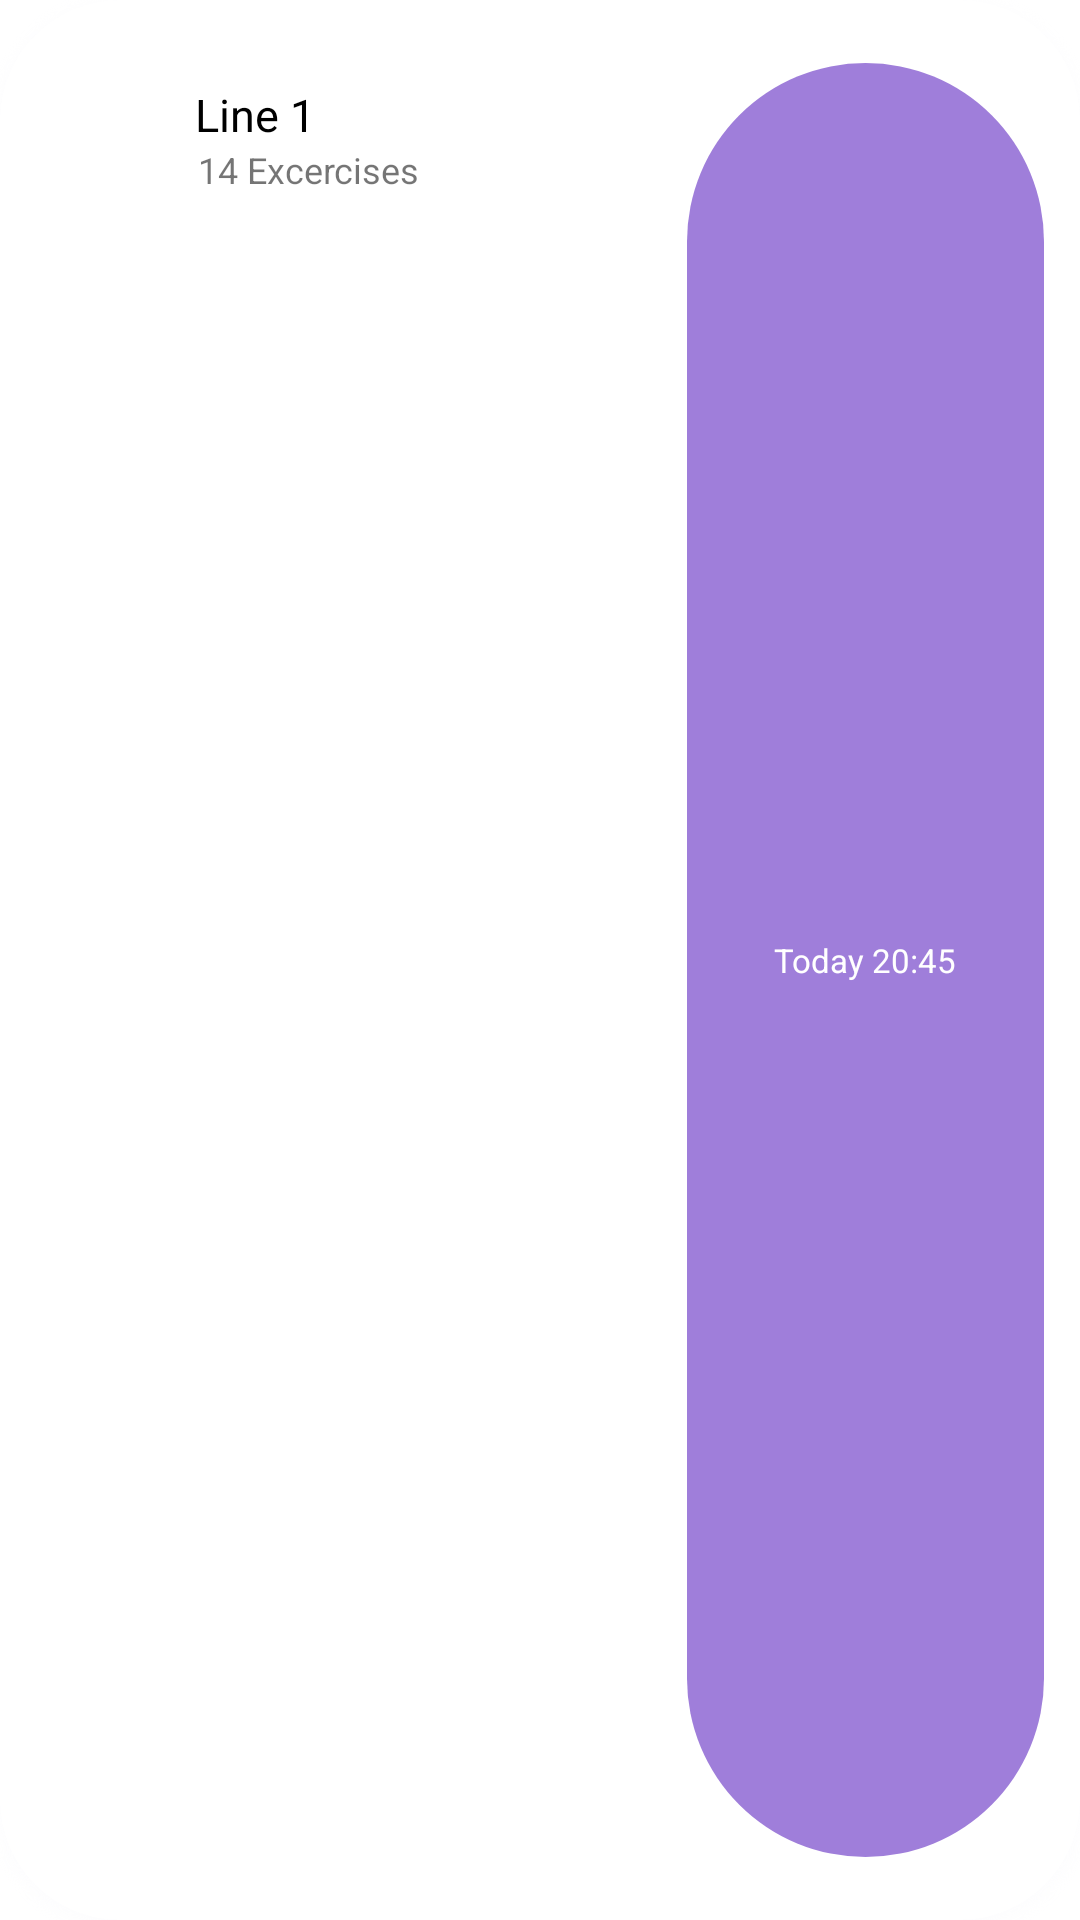

Write the Android layout XML for this screen, with the resource values it uses.
<!-- AndroidManifest.xml: application theme Theme.FitnessHAW -->
<!-- res/layout/leon_trainingsplan_item.xml -->
<?xml version="1.0" encoding="utf-8"?>
<androidx.cardview.widget.CardView xmlns:android="http://schemas.android.com/apk/res/android"
    android:layout_width="match_parent"
    android:layout_height="75dp"
    xmlns:app="http://schemas.android.com/apk/res-auto"
    app:cardCornerRadius="40dp"
    android:outlineSpotShadowColor="@color/background"
    android:layout_marginTop="-4.3dp">
    

    <RelativeLayout
        android:layout_width="match_parent"
        android:layout_height="match_parent"
        android:layout_margin="4dp"
        android:background="@drawable/round_items_dark">

        <ImageView
            android:id="@+id/trainingsPlanImage"
            android:layout_width="42dp"
            android:layout_height="40dp"
            android:layout_alignParentStart="true"
            android:layout_alignParentTop="true"
            android:layout_alignParentBottom="true"
            android:layout_marginStart="12dp"
            android:layout_marginTop="12dp"
            android:layout_marginBottom="12dp"
            android:padding="2dp" />

        <TextView
            android:id="@+id/trainingsPlanUeberschrift"
            android:layout_width="wrap_content"
            android:layout_height="wrap_content"
            android:layout_alignParentTop="true"
            android:layout_marginStart="7dp"
            android:layout_marginTop="24dp"
            android:layout_toEndOf="@id/trainingsPlanImage"
            android:text="Line 1"
            android:textColor="@color/black"
            android:textSize="15sp" />

        <TextView
            android:id="@+id/trainingsPlanDescription"
            android:layout_width="wrap_content"
            android:layout_height="wrap_content"
            android:layout_below="@id/trainingsPlanUeberschrift"
            android:layout_marginStart="8dp"
            android:layout_marginTop="0dp"
            android:layout_toEndOf="@id/trainingsPlanImage"
            android:text="14 Excercises"
            android:textSize="12dp" />


        <TextView
            android:id="@+id/nextWorkoutDate"
            android:layout_width="119dp"
            android:layout_height="31dp"
            android:layout_alignParentTop="true"
            android:layout_alignParentEnd="true"
            android:layout_alignParentBottom="true"
            android:layout_marginTop="17dp"
            android:layout_marginEnd="8dp"
            android:layout_marginBottom="17dp"
            android:background="@drawable/text_backgroung_rounded"
            android:gravity="center"
            android:text="Today 20:45"
            android:textColor="@color/colorTextWhite"
            android:textSize="11dp" />
    </RelativeLayout>


    
</androidx.cardview.widget.CardView>
<!-- resources referenced by this layout -->
<resources>
  <color name="background">#F7F7FA</color>
  <color name="black">#FF000000</color>
  <color name="colorTextWhite">#FFFFFF</color>
  <!-- drawable text_backgroung_rounded (drawable) -->
  <?xml version="1.0" encoding="utf-8"?>
  <shape xmlns:android="http://schemas.android.com/apk/res/android">
      <solid android:color="#9F7EDA"/>
      <corners android:radius="100dp"/>
  </shape>
  <style name="Theme.FitnessHAW" parent="Theme.MaterialComponents.DayNight.NoActionBar">
          
          <item name="colorPrimary">@color/colorPrimary</item>
          <item name="colorPrimaryVariant">@color/background</item>
          <item name="colorOnPrimary">@color/colorAccent</item>
          
          <item name="colorSecondary">#757575</item>
          <item name="colorSecondaryVariant">#757575</item>
          <item name="colorOnSecondary">@color/black</item>
          
          
          <item name="android:statusBarColor">@android:color/transparent</item>
          
      </style>
  <color name="colorPrimary">#8D67D1</color>
  <color name="colorAccent">#54048D</color>
</resources>
